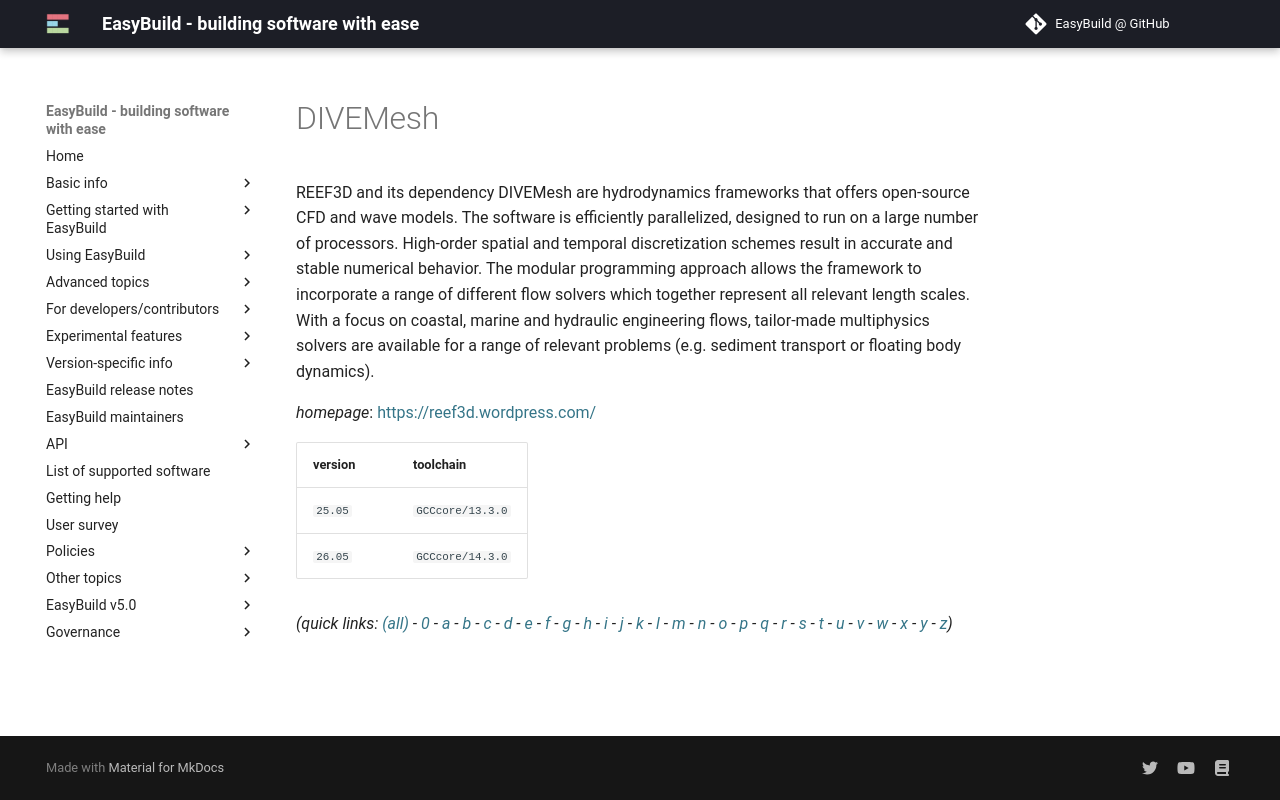

repository: easybuilders/easybuild-docs · page: version-specific/supported-software/d/DIVEMesh/index.html · generator: mkdocs

---
search:
  boost: 0.5
---
# DIVEMesh

REEF3D and its dependency DIVEMesh are hydrodynamics frameworks that offers open-source CFD and wave models.  The software is efficiently parallelized, designed to run on a large number of processors. High-order spatial and temporal discretization schemes result in accurate and stable numerical behavior. The modular programming approach allows the framework to incorporate a range of different flow solvers which together represent all relevant length scales. With a focus on coastal, marine and hydraulic engineering flows, tailor-made multiphysics solvers are available for a range of relevant problems (e.g. sediment transport or floating body dynamics).

*homepage*: <https://reef3d.wordpress.com/>

version | toolchain
--------|----------
``25.05`` | ``GCCcore/13.3.0``
``26.05`` | ``GCCcore/14.3.0``


*(quick links: [(all)](../index.md) - [0](../0/index.md) - [a](../a/index.md) - [b](../b/index.md) - [c](../c/index.md) - [d](../d/index.md) - [e](../e/index.md) - [f](../f/index.md) - [g](../g/index.md) - [h](../h/index.md) - [i](../i/index.md) - [j](../j/index.md) - [k](../k/index.md) - [l](../l/index.md) - [m](../m/index.md) - [n](../n/index.md) - [o](../o/index.md) - [p](../p/index.md) - [q](../q/index.md) - [r](../r/index.md) - [s](../s/index.md) - [t](../t/index.md) - [u](../u/index.md) - [v](../v/index.md) - [w](../w/index.md) - [x](../x/index.md) - [y](../y/index.md) - [z](../z/index.md))*
